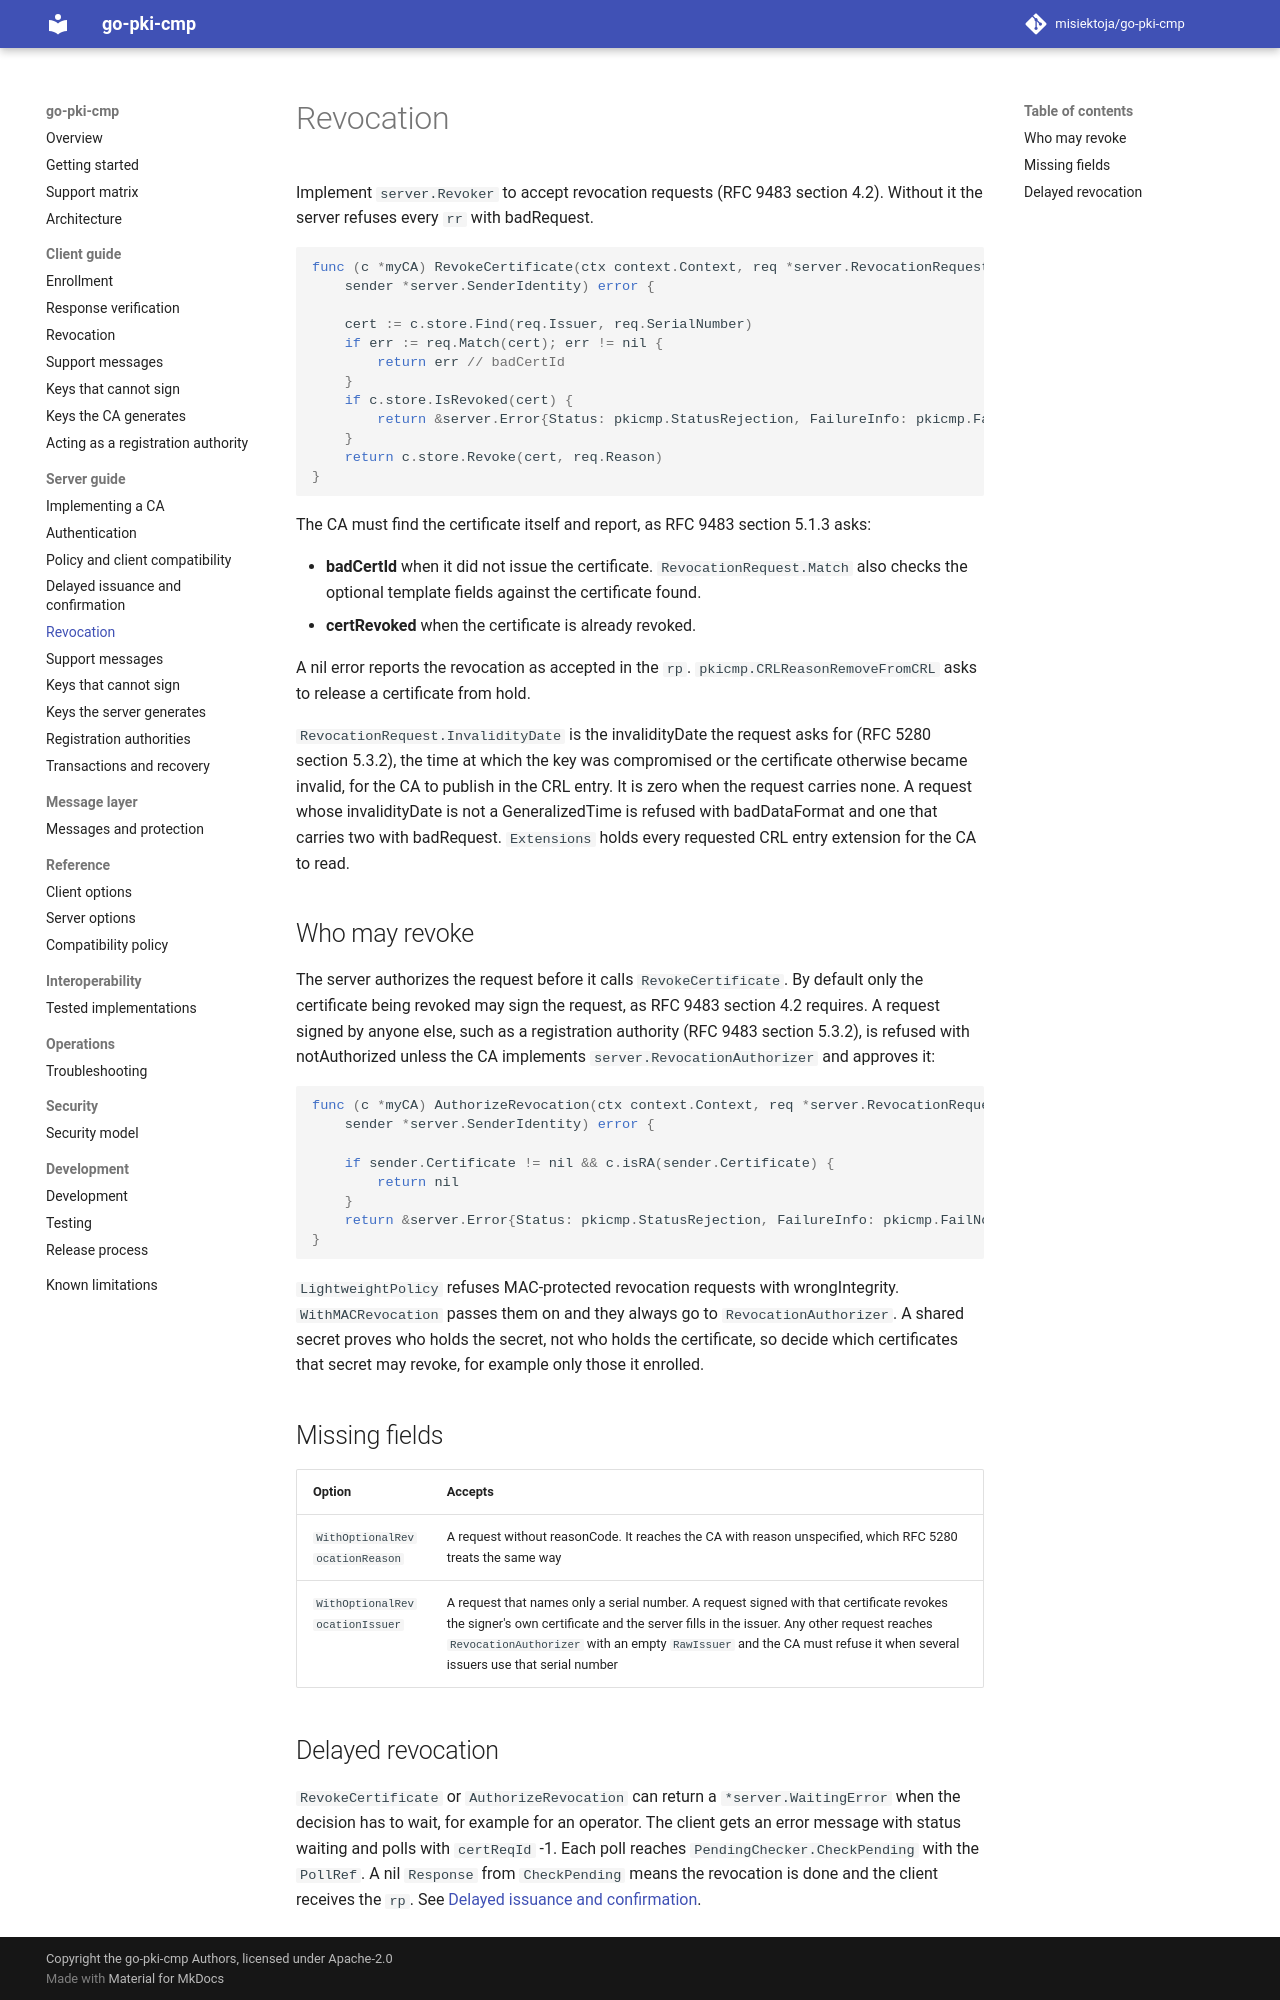

repository: misiektoja/go-pki-cmp · page: server/revocation/index.html · generator: mkdocs

---
description: "Handle CMP revocation requests (rr) on the go-pki-cmp server by implementing server.Revoker, including who may revoke and delayed revocation."
---

# Revocation

Implement `server.Revoker` to accept revocation requests (RFC 9483 section 4.2). Without it the
server refuses every `rr` with badRequest.

```go
func (c *myCA) RevokeCertificate(ctx context.Context, req *server.RevocationRequest,
	sender *server.SenderIdentity) error {

	cert := c.store.Find(req.Issuer, req.SerialNumber)
	if err := req.Match(cert); err != nil {
		return err // badCertId
	}
	if c.store.IsRevoked(cert) {
		return &server.Error{Status: pkicmp.StatusRejection, FailureInfo: pkicmp.FailCertRevoked}
	}
	return c.store.Revoke(cert, req.Reason)
}
```

The CA must find the certificate itself and report, as RFC 9483 section 5.1.3 asks:

* **badCertId** when it did not issue the certificate. `RevocationRequest.Match` also checks the
  optional template fields against the certificate found.
* **certRevoked** when the certificate is already revoked.

A nil error reports the revocation as accepted in the `rp`. `pkicmp.CRLReasonRemoveFromCRL` asks to
release a certificate from hold.

`RevocationRequest.InvalidityDate` is the invalidityDate the request asks for (RFC 5280 section
5.3.2), the time at which the key was compromised or the certificate otherwise became invalid, for
the CA to publish in the CRL entry. It is zero when the request carries none. A request whose
invalidityDate is not a GeneralizedTime is refused with badDataFormat and one that carries two with
badRequest. `Extensions` holds every requested CRL entry extension for the CA to read.

## Who may revoke

The server authorizes the request before it calls `RevokeCertificate`. By default only the
certificate being revoked may sign the request, as RFC 9483 section 4.2 requires. A request signed by
anyone else, such as a registration authority (RFC 9483 section 5.3.2), is refused with notAuthorized
unless the CA implements `server.RevocationAuthorizer` and approves it:

```go
func (c *myCA) AuthorizeRevocation(ctx context.Context, req *server.RevocationRequest,
	sender *server.SenderIdentity) error {

	if sender.Certificate != nil && c.isRA(sender.Certificate) {
		return nil
	}
	return &server.Error{Status: pkicmp.StatusRejection, FailureInfo: pkicmp.FailNotAuthorized}
}
```

`LightweightPolicy` refuses MAC-protected revocation requests with wrongIntegrity.
`WithMACRevocation` passes them on and they always go to `RevocationAuthorizer`. A shared secret
proves who holds the secret, not who holds the certificate, so decide which certificates that secret
may revoke, for example only those it enrolled.

## Missing fields

| Option | Accepts |
| --- | --- |
| `WithOptionalRevocationReason` | A request without reasonCode. It reaches the CA with reason unspecified, which RFC 5280 treats the same way |
| `WithOptionalRevocationIssuer` | A request that names only a serial number. A request signed with that certificate revokes the signer's own certificate and the server fills in the issuer. Any other request reaches `RevocationAuthorizer` with an empty `RawIssuer` and the CA must refuse it when several issuers use that serial number |
